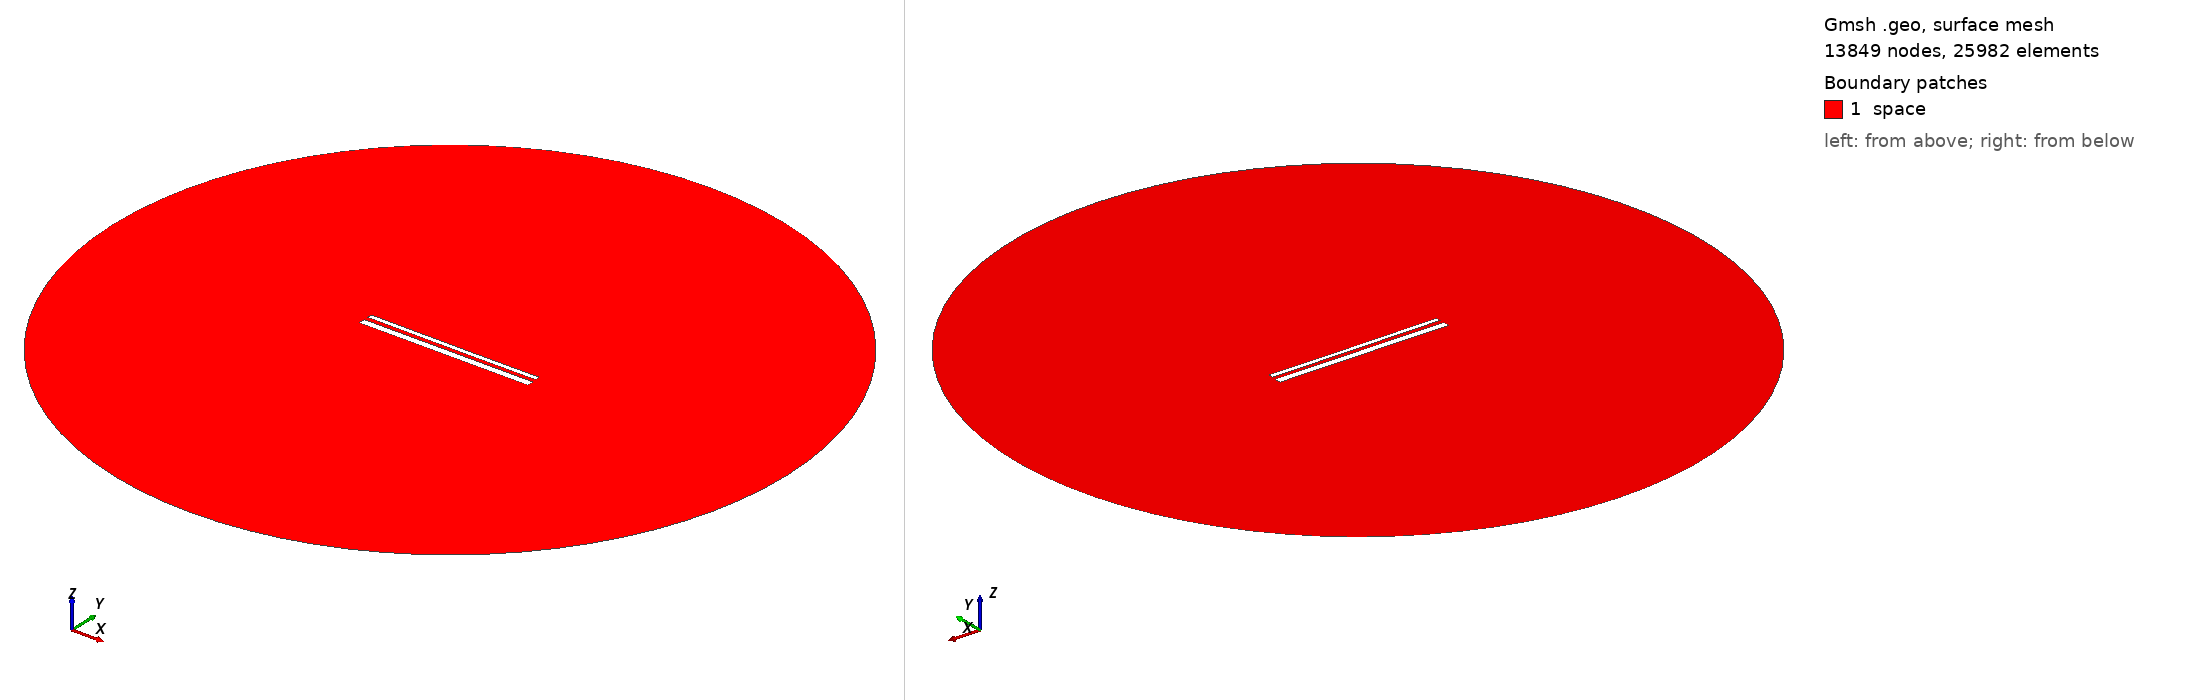

Gmsh geometry script, surface-meshed: 13849 nodes, 25982 surface elements. Boundary patches (legend numbers): 1 space. Left view from above one corner, right view from below the opposite corner. Legend entries are the model's physical surfaces. The drawing asked Gmsh for element sizes between 1% and 20% of the model's largest extent; the script's own settings can give other sizes.

=== 14413.geo (drawn) ===
//---------------------------------------
// Geometry kernel
//---------------------------------------

SetFactory("OpenCASCADE");



//---------------------------------------
// Parameters of the geometry
//---------------------------------------

// Overetch of the upper plate
overetch = 0.5;

// Distance between the plates
distance = 2.25;

// Discretization over the x axis (for the deformation)
nx = 50; 

// Length of the plate
L = 100 - overetch; 

// Number of modes
n = 4; 

// 1st mode coefficient
coeff(1) = -0.15;
beta(1) = 0.596864 * 3.1415926535 / L;

// 2nd mode coefficient
coeff(2) = -0.075;
beta(2) = 1.49418 * 3.1415926535 / L;

// 3rd mode coefficient
coeff(3) = 0.0;
beta(3) = 2.50025 * 3.1415926535 / L;

// 4th mode coefficient
coeff(4) = 0.0;
beta(4) = 3.49999 * 3.1415926535 / L;



//---------------------------------------
// Upper plate (deformed rectangle)
//---------------------------------------

// Coordiantes of the upper plate
xmin = -50;
xmax = 50 - overetch;

// Height of the upper plate
yheight = 4 - 2 * overetch;

// Indexes of the points
UpperID[] = {};
LowerID[] = {};
LeftID[] = {};
RightID[] = {};

// Point index
p = 1;

// Horizontal edges
For i In {1:nx}
    x = xmin + (i-1)*(xmax - xmin)/(nx-1);

    y_bottom = distance / 2 + overetch;
    For j In {1:n}
        C = (Cosh(beta(j)*L) + Cos(beta(j)*L)) / (Sinh(beta(j)*L) + Sin(beta(j)*L));
        y_bottom  = y_bottom + coeff(j) * (Cosh(beta(j)*(x+50)) - Cos(beta(j)*(x+50)) - C * (Sinh(beta(j)*(x+50)) - Sin(beta(j)*(x+50))));
    EndFor

    y_top = y_bottom + yheight;

    Point(p) = {x, y_top, 0, 1.0};
    UpperID[i] = p;
    p = p + 1;

    Point(p) = {x, y_bottom, 0, 1.0};
    LowerID[i] = p;
    p = p + 1;
EndFor

// Create point lists
UpperPts[] = {}; LowerPts[] = {};
For i In {1:nx}
  UpperPts[] += {UpperID[i]};
  LowerPts[] += {LowerID[i]};
EndFor

// Build splines
Spline(1) = {UpperPts[]};
Spline(2) = {LowerPts[]};
Line(3) = {LowerPts[nx-1], UpperPts[nx-1]};
Line(4) = {LowerPts[0], UpperPts[0]};

// Build the plane surface
Curve Loop(1) = {2, 3, -1, -4};
Plane Surface(1) = {1};



//---------------------------------------
// Lower plate (rectangle)
//---------------------------------------

// Vertices
Point(1001) = {-50, -1, 0, 1.0};
Point(1002) = { 50, -1, 0, 1.0};
Point(1003) = { 50,  -5, 0, 1.0};
Point(1004) = {-50,  -5, 0, 1.0};

// Edges
Line(5) = {1001, 1002};
Line(6) = {1002, 1003};
Line(7) = {1003, 1004};
Line(8) = {1004, 1001};

// Plane surface
Line Loop(2) = {5, 6, 7, 8};
Plane Surface(2) = {2}; 



//---------------------------------------
// Outer (fictious) boundary
//---------------------------------------

// Points
Point(1005) = {0, 0, 0};       // Center
Point(1006) = {200, 0, 0};     // Start point
Point(1007) = {0, 200, 0};     // 90 degrees
Point(1008) = {-200, 0, 0};    // 180 degrees
Point(1009) = {0, -200, 0};    // 270 degrees

// Circle arcs (each needs start, center, end)
Circle(9) = {1006, 1005, 1007};
Circle(10) = {1007, 1005, 1008};
Circle(11) = {1008, 1005, 1009};
Circle(12) = {1009, 1005, 1006};

// Plane surface for the entire domain
Curve Loop(3) = {9, 10, 11, 12};
Surface(3) = {3};

// Subtract the plates from the whole domain to obtain the actual domain where we want to solve the equations
BooleanDifference{ Surface{3}; Delete; }{ Surface{1}; Surface{2}; Delete; }




//---------------------------------------
// Transfinite Lines/Curves
//---------------------------------------

// Set the number of points on the boundaries
r = 7;

// Plates
Transfinite Curve {1, 2} = 50*r Using Progression 1;
Transfinite Curve {3, 4} = 2*r Using Progression 1;
Transfinite Line {5, 7} = 50*r Using Progression 1;
Transfinite Line {6, 8} = 2*r Using Progression 1;

// Outer boundary
Transfinite Line {9, 10, 11, 12} = 20 Using Progression 1;



//---------------------------------------
// Physical groups
//---------------------------------------                

// Physical curves (boundaries)
Physical Line("force_segment", 10) = {2};
Physical Line("upper_plate", 11) = {1, 3, 4};
Physical Line("lower_plate", 12) = {5, 6, 7, 8};
Physical Line("boundary", 20) = {9, 10, 11, 12};

// Physical Surfaces
Physical Surface("space", 30) = {3};



//---------------------------------------
// 6. Generate the Mesh
//---------------------------------------

// 2D mesh generation
Mesh 2;
